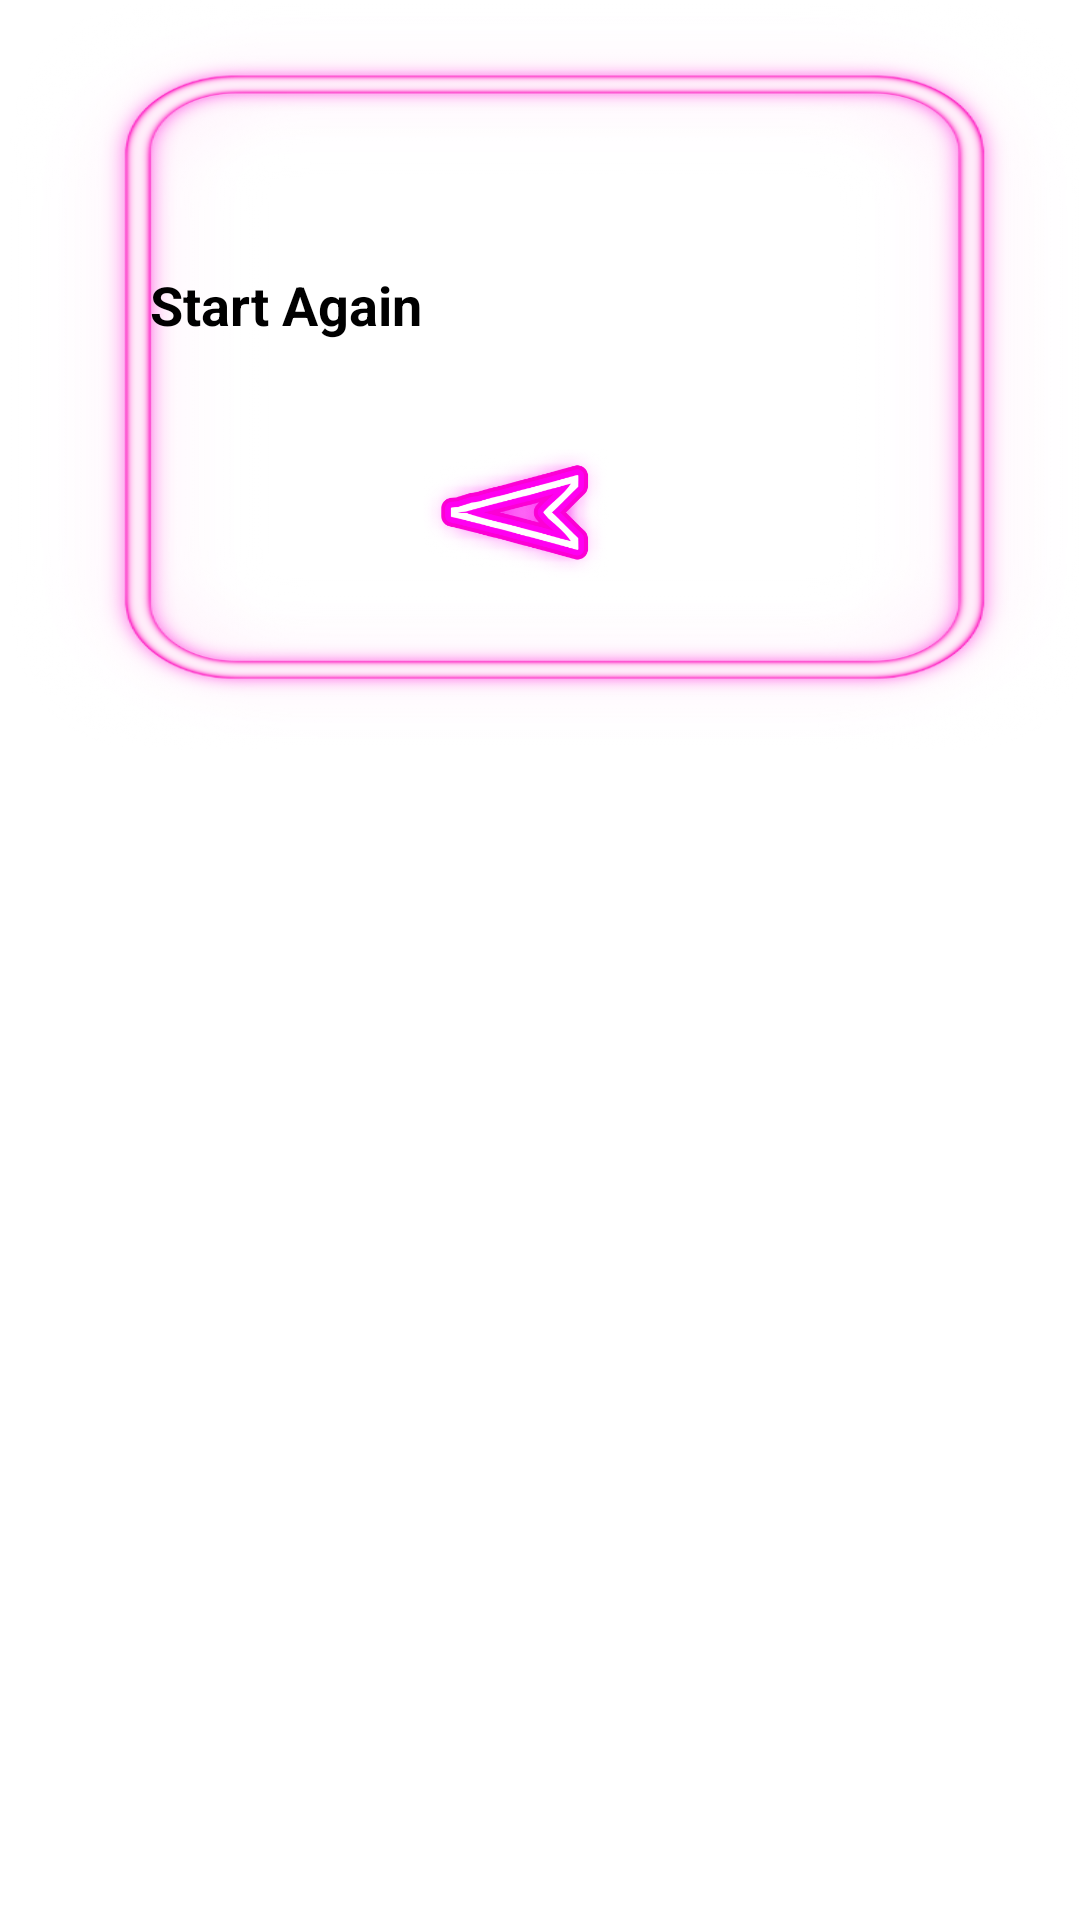

The Android layout XML behind this screen, and the referenced resources:
<!-- AndroidManifest.xml: application theme Theme.Tictactoe -->
<!-- res/layout/activity_result_dialog.xml -->
<?xml version="1.0" encoding="utf-8"?>
<RelativeLayout
    xmlns:android="http://schemas.android.com/apk/res/android"
    xmlns:app="http://schemas.android.com/apk/res-auto"
    xmlns:tools="http://schemas.android.com/tools"
    android:layout_width="match_parent"
    android:layout_height="match_parent"
    tools:context=".ResultDialog"
    >

    <LinearLayout
        android:layout_width="match_parent"
        android:layout_height="250dp"
        android:background="@drawable/boxes"
        android:orientation="vertical">

        <TextView
            android:layout_width="match_parent"
            android:layout_height="wrap_content"
            android:id="@+id/messageText"
            android:gravity="center"
            android:text="Congratulations!"
            android:textColor="@color/white"
            android:layout_marginTop="50dp"
            android:layout_marginStart="20dp"
            android:layout_marginEnd="20dp"
            android:textSize="18sp"
            android:textStyle="bold"/>

        <Button
            android:id="@+id/startAgainButton"
            android:layout_width="200dp"
            android:layout_height="50dp"
            android:layout_marginLeft="50dp"
            android:layout_marginTop="15dp"
            android:layout_marginBottom="20dp"
            android:backgroundTint="@color/white"
            android:text="Start Again"
            android:textColor="@color/black"
            android:textSize="18sp"
            android:textStyle="bold"
            app:cornerRadius="20dp" />

        <ImageButton
            android:id="@+id/backbutton"
            android:layout_width="wrap_content"
            android:layout_height="43dp"
            android:layout_marginBottom="10dp"
            android:layout_marginTop="-10dp"
            android:background="@drawable/transparent_bg"
            android:scaleType="fitCenter"
            android:src="@drawable/backbutt"
            android:text="Back"
            android:textColor="@color/lavender"
            android:textSize="18sp"
            android:textStyle="bold"
            app:cornerRadius="20dp" />

    </LinearLayout>

</RelativeLayout>
<!-- resources referenced by this layout -->
<resources>
  <!-- drawable backbutt: png bitmap (drawable, 60605 bytes) -->
  <!-- drawable boxes: png bitmap (drawable, 99359 bytes) -->
  <!-- not gathered from this repository: default colours our renderer supplied (Android Studio template values) -->
  <color name="black">#FF000000</color>
  <color name="white">#FFFFFFFF</color>
</resources>
